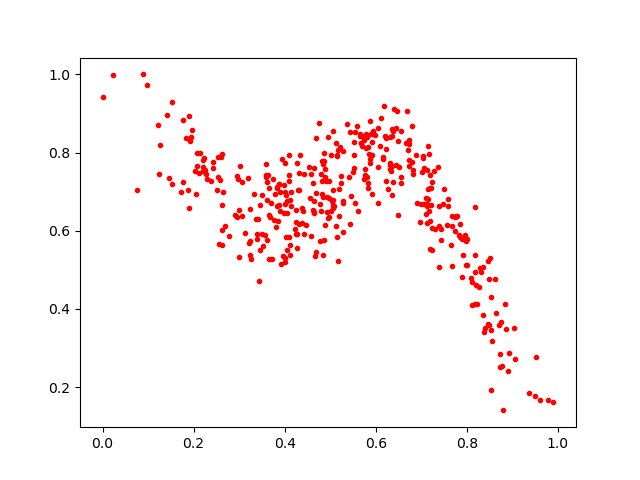

Values plotted in this chart, from the file beside it:
0.18854025, 0.7054336
0.5672, 0.8243
0.4878, 0.757
0.7225, 0.5509
0.4279, 0.5927
0.6348, 0.765
0.4548, 0.6841
0.7981, 0.5728
0.4114, 0.5386
0.8907, 0.2416
0.8102, 0.4691
0.2071, 0.7651
0.5436, 0.8522
0.7732, 0.5991
0.2519, 0.7037
0.1842, 0.8361
0.7154, 0.707
0.3501, 0.6926
0.2994, 0.6534
0.8455, 0.5222
0.8751, 0.3666
0.3865, 0.7203
0.6404, 0.9104
0.189, 0.6578
0.3839, 0.7094
0.5274, 0.597
0.7495, 0.7068
0.4383, 0.6572
0.4587, 0.745
0.5239, 0.7407
0.8636, 0.3907
0.4663, 0.5352
0.3596, 0.7424
0.6218, 0.8091
0.02265, 0.9976
0.3402, 0.5925
0.4001, 0.6677
0.8768, 0.2549
0.3619, 0.5759
0.7164, 0.7963
0.6787, 0.8674
0.3399, 0.5793
0.2111, 0.7486
0.3964, 0.5363
0.5749, 0.7322
0.4874, 0.7987
0.4043, 0.6466
0.8828, 0.414
0.6323, 0.7582
0.5546, 0.6704
0.3065, 0.6366
0.8176, 0.4957
0.6054, 0.6704
0.2565, 0.5667
0.307, 0.7243
0.08874, 1.0
0.5798, 0.8404
0.353, 0.5614
0.679, 0.7763
0.3853, 0.6246
0.7296, 0.6035
... 342 more rows
